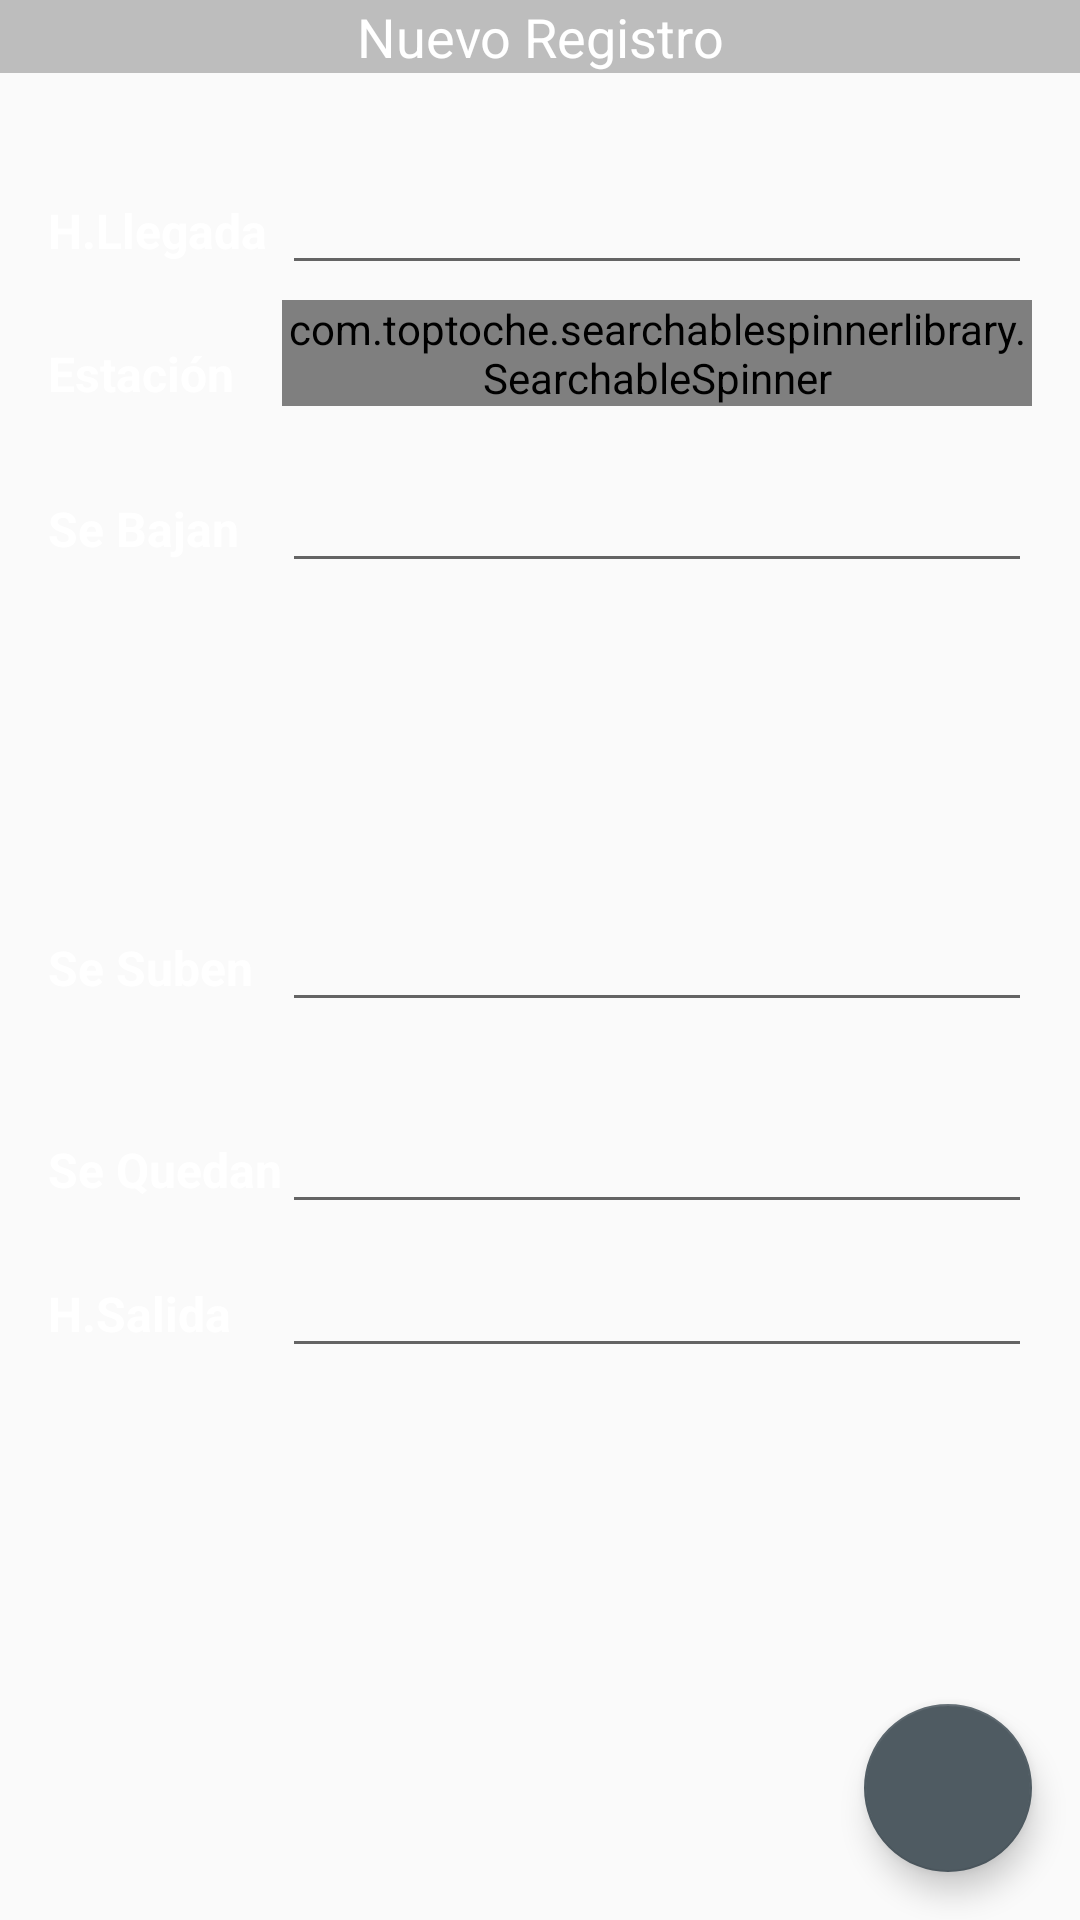

Reconstruct the res/layout file that produces this screen, plus the resources it refers to.
<!-- AndroidManifest.xml: application theme AppTheme -->
<!-- res/layout/activity_registro_edit.xml -->
<?xml version="1.0" encoding="utf-8"?>
<RelativeLayout xmlns:android="http://schemas.android.com/apk/res/android"
    android:layout_width="match_parent"
    android:layout_height="match_parent"
    xmlns:tools="http://schemas.android.com/tools"
    tools:context="com.transmilenio.transmisurvey.activites.RegistroEditActivity">

    <TextView
        android:id="@+id/textView"
        android:layout_width="wrap_content"
        android:layout_height="wrap_content"
        android:text="@string/nuevoRegistro"
        style="@style/AppTheme.Banner"
        android:layout_alignParentRight="true"
        android:layout_alignParentEnd="true"
        android:layout_alignParentTop="true"
        android:layout_alignParentLeft="true"
        android:layout_alignParentStart="true" />

    <FrameLayout
        android:layout_width="match_parent"
        android:layout_height="match_parent"
        android:layout_alignParentTop="true"
        android:layout_alignParentLeft="true"
        android:layout_alignParentStart="true">

        <android.support.design.widget.FloatingActionButton
            android:id="@+id/button_Registro_edit"
            android:layout_width="wrap_content"
            android:layout_height="wrap_content"
            android:layout_gravity="bottom|end"
            android:layout_margin="16dp"
            android:src="@drawable/ic_checked_icon"
            />

        <RelativeLayout
            android:layout_width="match_parent"
            android:layout_height="match_parent"
            android:layout_below="@+id/tituloPanel"
            android:paddingLeft="16dp"
            android:paddingRight="16dp">

            <TextView
                android:id="@+id/textView_llegada_edit"
                style="@style/AppTheme.Encabezado"
                android:layout_width="wrap_content"
                android:layout_height="wrap_content"
                android:layout_alignBottom="@+id/spinner_estacion_edit"
                android:text="@string/estacion" />

            <EditText
                android:id="@+id/editText_llegada_edit"
                android:layout_width="wrap_content"
                android:layout_height="wrap_content"
                android:text=""
                android:layout_alignBaseline="@+id/textView_estacion_edit"
                android:layout_alignBottom="@+id/textView_estacion_edit"
                android:layout_alignParentRight="true"
                android:layout_alignParentEnd="true"
                android:layout_toEndOf="@+id/textView_suben_edit"
                android:layout_alignLeft="@+id/editText_bajan_edit"
                android:layout_alignStart="@+id/editText_bajan_edit" />

            <com.toptoche.searchablespinnerlibrary.SearchableSpinner
                android:id="@+id/spinner_estacion_edit"
                android:layout_width="match_parent"
                android:layout_height="wrap_content"
                android:layout_marginTop="100dp"
                android:layout_toEndOf="@+id/textView_llegada_edit"
                android:layout_alignLeft="@+id/editText_llegada_edit"
                android:layout_alignStart="@+id/editText_llegada_edit" />

            <TextView
                android:id="@+id/textView_estacion_edit"
                style="@style/AppTheme.Encabezado"
                android:layout_width="wrap_content"
                android:layout_height="wrap_content"
                android:text="@string/llegada"
                android:layout_marginBottom="26dp"
                android:layout_above="@+id/textView_llegada_edit"
                android:layout_alignParentLeft="true"
                android:layout_alignParentStart="true" />

            <TextView
                android:id="@+id/textView_bajan_edit"
                style="@style/AppTheme.Encabezado"
                android:layout_width="wrap_content"
                android:layout_height="wrap_content"
                android:layout_marginTop="30dp"
                android:text="@string/bajan"
                android:layout_below="@+id/textView_llegada_edit"
                android:layout_alignParentLeft="true"
                android:layout_alignParentStart="true" />

            <EditText
                android:id="@+id/editText_bajan_edit"
                android:layout_width="wrap_content"
                android:layout_height="wrap_content"
                android:layout_alignBaseline="@+id/textView_bajan_edit"
                android:layout_alignBottom="@+id/textView_bajan_edit"
                android:layout_alignParentEnd="true"
                android:layout_alignParentRight="true"
                android:ems="10"
                android:inputType="number"
                android:layout_toRightOf="@+id/textView_quedan_edit"
                android:layout_toEndOf="@+id/textView_quedan_edit" />

            <EditText
                android:id="@+id/editText_suben_edit"
                android:layout_width="wrap_content"
                android:layout_height="wrap_content"
                android:layout_alignParentEnd="true"
                android:layout_alignParentRight="true"
                android:layout_centerVertical="true"
                android:ems="10"
                android:inputType="number"
                android:layout_alignLeft="@+id/editText_bajan_edit"
                android:layout_alignStart="@+id/editText_bajan_edit" />

            <TextView
                android:id="@+id/textView_suben_edit"
                style="@style/AppTheme.Encabezado"
                android:layout_width="wrap_content"
                android:layout_height="wrap_content"
                android:layout_alignBaseline="@+id/editText_suben_edit"
                android:layout_alignBottom="@+id/editText_suben_edit"
                android:layout_alignLeft="@+id/textView_bajan_edit"
                android:layout_alignStart="@+id/textView_bajan_edit"
                android:text="@string/suben" />

            <EditText
                android:id="@+id/editText_quedan_edit"
                android:layout_width="wrap_content"
                android:layout_height="wrap_content"
                android:layout_alignLeft="@+id/editText_suben_edit"
                android:layout_alignParentEnd="true"
                android:layout_alignParentRight="true"
                android:layout_alignStart="@+id/editText_suben_edit"
                android:layout_below="@+id/editText_suben_edit"
                android:layout_marginTop="26dp"
                android:ems="10"
                android:inputType="number" />

            <TextView
                android:id="@+id/textView_quedan_edit"
                style="@style/AppTheme.Encabezado"
                android:layout_width="wrap_content"
                android:layout_height="wrap_content"
                android:layout_alignBaseline="@+id/editText_quedan_edit"
                android:layout_alignBottom="@+id/editText_quedan_edit"
                android:layout_alignLeft="@+id/textView_suben_edit"
                android:layout_alignStart="@+id/textView_suben_edit"
                android:text="@string/quedan" />

            <TextView
                android:id="@+id/textView_salida_edit"
                style="@style/AppTheme.Encabezado"
                android:layout_width="wrap_content"
                android:layout_height="wrap_content"
                android:layout_marginTop="19dp"
                android:text="@string/salida"
                android:layout_below="@+id/editText_quedan_edit"
                android:layout_alignParentLeft="true"
                android:layout_alignParentStart="true" />

            <EditText
                android:id="@+id/editText_salida_edit"
                android:layout_width="wrap_content"
                android:layout_height="wrap_content"
                android:layout_alignBaseline="@+id/textView_salida_edit"
                android:layout_alignBottom="@+id/textView_salida_edit"
                android:text=""
                android:layout_alignLeft="@+id/editText_quedan_edit"
                android:layout_alignStart="@+id/editText_quedan_edit"
                android:layout_alignParentRight="true"
                android:layout_alignParentEnd="true" />


        </RelativeLayout>

    </FrameLayout>

</RelativeLayout>
<!-- resources referenced by this layout -->
<resources>
  <string name="bajan">Se Bajan</string>
  <string name="estacion">Estación</string>
  <string name="llegada">H.Llegada</string>
  <string name="nuevoRegistro">Nuevo Registro</string>
  <string name="quedan">Se Quedan</string>
  <string name="salida">H.Salida</string>
  <string name="suben">Se Suben</string>
  <style name="AppTheme.Banner" parent="@android:style/TextAppearance.Medium">
          <item name="android:layout_width">fill_parent</item>
          <item name="android:layout_height">50dp</item>
          <item name="android:textAlignment">center</item>
          <item name="android:background">@color/colorSecondaryLigth</item>
          <item name="android:textColor">@color/colorTextButton</item>
  
      </style>
  <style name="AppTheme.Encabezado">
          <item name="android:textSize">16sp</item>
          <item name="android:textStyle">bold</item>
          <item name="android:textColor">@color/colorPrimaryText</item>
      </style>
  <style name="AppTheme" parent="Theme.AppCompat.Light.DarkActionBar">
          
          <item name="colorPrimary">@color/colorPrimary</item>
          <item name="colorPrimaryDark">@color/colorPrimaryDark</item>
          <item name="colorAccent">@color/colorAccent</item>
          
      </style>
  <color name="colorSecondaryLigth">#BDBDBD</color>
  <color name="colorTextButton">#FFFFFF</color>
  <color name="colorPrimaryText">#FFFFFF</color>
  <color name="colorPrimary">#ff5f52</color>
  <color name="colorPrimaryDark">#212121</color>
  <color name="colorAccent">#4f5b62</color>
</resources>
